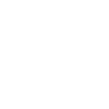
t = 0.00 s
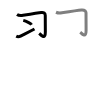
t = 3.50 s
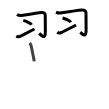
t = 6.75 s
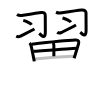
t = 10.25 s
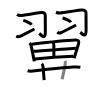
t = 13.50 s
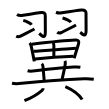
t = 17.00 s

The animated SVG that drew these frames (rendered in a browser with its animation timeline set to each time). Animation: 17 SMIL elements (animate=17); one cycle of 17.00 s.

<svg width="109px" height="109px" viewBox="0 0 px 109px" xmlns="http://www.w3.org/2000/svg" xmlns:xlink="http://www.w3.org/1999/xlink" xml:space="preserve" version="1.1"  baseProfile="full">
<path d="M17,14.5c1.75,1.25,3.5,1.25,6.07,0.84c5.22-0.84,16.62-2.63,18.21-2.81c2.47-0.28,3.98,0.6,3.98,3.05c0,4.18,0.08,12.93,0.08,16.4c0,9.08-5.22,2.06-6.11,1.32" style="fill:none;stroke:black;stroke-width:3;opacity:0">
  <animate attributeType="CSS" attributeName="opacity" from="0" to="1" begin="0s" dur="1s" repeatCount="Indefinite" fill="freeze" />
</path>
<path d="M23.27,20.33c2.93,0.77,7.56,3.18,8.29,4.38" style="fill:none;stroke:black;stroke-width:3;opacity:0">
  <animate attributeType="CSS" attributeName="opacity" from="0" to="1" begin="1s" dur="1s" repeatCount="Indefinite" fill="freeze" />
</path>
<path d="M16.25,36.19c1.5,0.81,2.62,0.76,4.35-0.13c2.53-1.31,8.4-4.18,13.9-7.06" style="fill:none;stroke:black;stroke-width:3;opacity:0">
  <animate attributeType="CSS" attributeName="opacity" from="0" to="1" begin="2s" dur="1s" repeatCount="Indefinite" fill="freeze" />
</path>
<path d="M56,12.25c1.75,0.75,3.25,1,5.82,0.59c5.22-0.84,18.12-2.72,19.71-2.85c3.58-0.29,4.48,1.81,4.48,2.8c0,4.22,0.08,11.72,0.08,17.65c0,8.58-4.97,2.56-5.86,1.82" style="fill:none;stroke:black;stroke-width:3;opacity:0">
  <animate attributeType="CSS" attributeName="opacity" from="0" to="1" begin="3s" dur="1s" repeatCount="Indefinite" fill="freeze" />
</path>
<path d="M62.52,17.96c2.93,0.75,7.56,3.09,8.29,4.26" style="fill:none;stroke:black;stroke-width:3;opacity:0">
  <animate attributeType="CSS" attributeName="opacity" from="0" to="1" begin="4s" dur="1s" repeatCount="Indefinite" fill="freeze" />
</path>
<path d="M57.25,32.22c1.25,1.03,2.72,1,4.48,0.1C62.77,31.79,70.25,28.25,76,25" style="fill:none;stroke:black;stroke-width:3;opacity:0">
  <animate attributeType="CSS" attributeName="opacity" from="0" to="1" begin="5s" dur="1s" repeatCount="Indefinite" fill="freeze" />
</path>
<path d="M29.6,43.05c0.73,0.73,1.27,1.7,1.48,2.55c0.65,2.66,1.63,7.93,2.42,11.78c0.41,2,0.71,3.55,0.78,3.99" style="fill:none;stroke:black;stroke-width:3;opacity:0">
  <animate attributeType="CSS" attributeName="opacity" from="0" to="1" begin="6s" dur="1s" repeatCount="Indefinite" fill="freeze" />
</path>
<path d="M31.75,44.23C46,42.5,66.26,40.31,75.57,39.97c3.14-0.11,3.65,1.61,2.92,4.06c-0.96,3.22-2.26,7.41-3.37,11c-0.33,1.08-0.67,2.15-1.02,3.2" style="fill:none;stroke:black;stroke-width:3;opacity:0">
  <animate attributeType="CSS" attributeName="opacity" from="0" to="1" begin="7s" dur="1s" repeatCount="Indefinite" fill="freeze" />
</path>
<path d="M52.98,42.63c0.76,0.76,0.89,1.77,0.89,2.91c0,4.54,0,5.69,0,10.74" style="fill:none;stroke:black;stroke-width:3;opacity:0">
  <animate attributeType="CSS" attributeName="opacity" from="0" to="1" begin="8s" dur="1s" repeatCount="Indefinite" fill="freeze" />
</path>
<path d="M33.47,51.32c6.03-0.45,39.17-3.15,42.48-3.15" style="fill:none;stroke:black;stroke-width:3;opacity:0">
  <animate attributeType="CSS" attributeName="opacity" from="0" to="1" begin="9s" dur="1s" repeatCount="Indefinite" fill="freeze" />
</path>
<path d="M34.94,59.06c12.68-1.43,29.89-2.53,38.5-2.84" style="fill:none;stroke:black;stroke-width:3;opacity:0">
  <animate attributeType="CSS" attributeName="opacity" from="0" to="1" begin="10s" dur="1s" repeatCount="Indefinite" fill="freeze" />
</path>
<path d="M27.6,70.8c2.29,0.64,5.2,0.34,7.53,0.06c8.66-1.03,28.59-3.26,38.5-3.76c2.25-0.11,4.52-0.21,6.75,0.17" style="fill:none;stroke:black;stroke-width:3;opacity:0">
  <animate attributeType="CSS" attributeName="opacity" from="0" to="1" begin="11s" dur="1s" repeatCount="Indefinite" fill="freeze" />
</path>
<path d="M41.84,63.77c0.82,0.82,1.08,1.98,1.16,2.93c0.5,6.3,0.88,9.43,1.12,13.42" style="fill:none;stroke:black;stroke-width:3;opacity:0">
  <animate attributeType="CSS" attributeName="opacity" from="0" to="1" begin="12s" dur="1s" repeatCount="Indefinite" fill="freeze" />
</path>
<path d="M64.99,60.82c0.51,1.18,0.39,2.31,0.19,3.68C64.46,69.25,63,75,62.11,79.21" style="fill:none;stroke:black;stroke-width:3;opacity:0">
  <animate attributeType="CSS" attributeName="opacity" from="0" to="1" begin="13s" dur="1s" repeatCount="Indefinite" fill="freeze" />
</path>
<path d="M11.98,83.26c3.15,0.63,6.6,0.39,9.78,0.07c14.99-1.54,47.49-3.99,62.37-4.59c3.23-0.13,6.42,0.03,9.64,0.42" style="fill:none;stroke:black;stroke-width:3;opacity:0">
  <animate attributeType="CSS" attributeName="opacity" from="0" to="1" begin="14s" dur="1s" repeatCount="Indefinite" fill="freeze" />
</path>
<path d="M43.16,88.33c0,0.79-0.65,1.64-1.35,2.22c-3.56,3.07-9.95,7.11-17.37,10.16" style="fill:none;stroke:black;stroke-width:3;opacity:0">
  <animate attributeType="CSS" attributeName="opacity" from="0" to="1" begin="15s" dur="1s" repeatCount="Indefinite" fill="freeze" />
</path>
<path d="M65.34,86.61c7.16,3.14,14.04,8.52,16.83,12.86" style="fill:none;stroke:black;stroke-width:3;opacity:0">
  <animate attributeType="CSS" attributeName="opacity" from="0" to="1" begin="16s" dur="1s" repeatCount="Indefinite" fill="freeze" />
</path>
</svg>
